pico-8 play session: hold ← + tap ❎, after a click and taps of 🅾, ❎, 🅾+❎, 🅾 in the second before t = 0

[t = 2 s] hold ← ~2s, tap ❎ ~4×
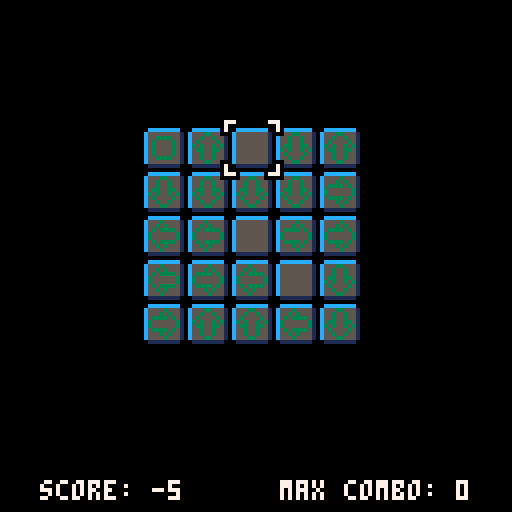
[t = 4 s] hold ← ~4s, tap ❎ ~7×
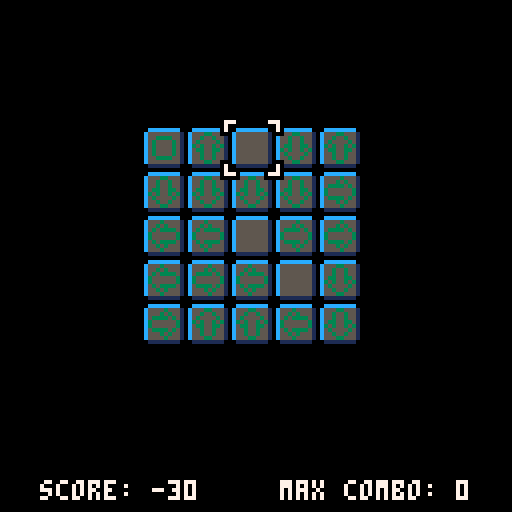
[t = 6 s] hold ← ~6s, tap ❎ ~10×
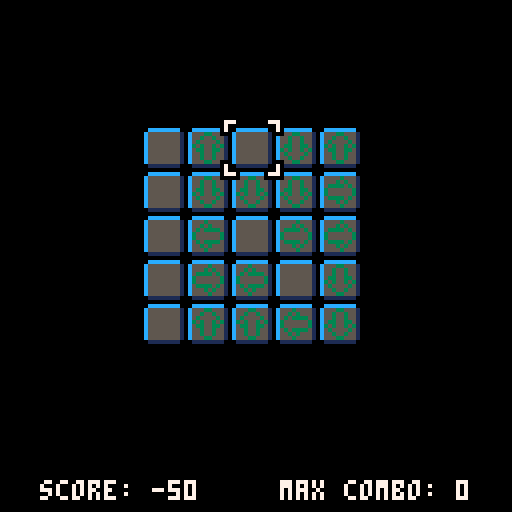
[t = 8 s] hold ← ~8s, tap ❎ ~14×
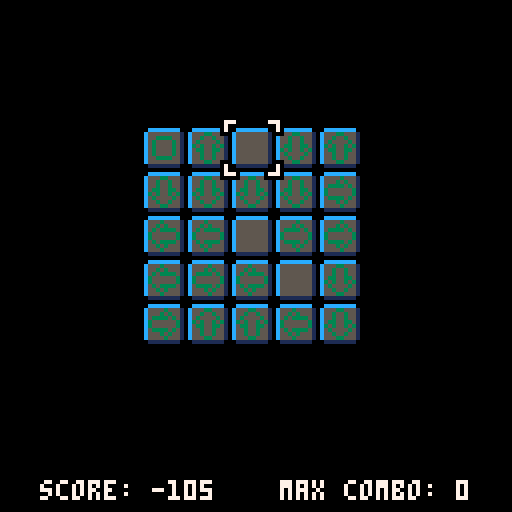

pico-8 cartridge
version 7
__lua__
-- arrows in chains
-- by diffty

grid={}
gridstate={}
gridtimer={}
gridframe={}
gridvis={}
curpos={["x"]=1,["y"]=1}
curanim=0
f=0

gridposx=0
gridposy=0

intro=false
outro=false
intbegf=0
printlvl=false
forceintgrid=-1
gridletchar=false

arrowlist={}
bonuslist={}

visstep=0
vismode=false
visnormalend=-1

isgameover=false

level=1
nbreveal=0
nbrevkey=0
nbviskey=0
score=0
combo=0
maxcombo=0

-- constants
vistimer=30
waittime=4
gridsize=10
numgrid={{0,1,0,1,1,0,0,1,0,1,1,1},
         {1,1,0,0,1,0,1,0,0,1,1,0},
         {1,0,0,0,1,0,1,0,0,0,1,0,1,0,0},
         {1,0,1,0,1,1,0,0,1}}

function _init()
 palt(11,true)
 palt(0,false)
 
 cls()
 
 --printh("init")
 initgame()
end

function initgame()
 initlvl(1)
 score=0
 
 nbrevkey=0
 nbviskey=0
end

function initlvl(nlvl)
 level=nlvl
 initvars(nlvl)
 initgrid(nlvl)
 isgameover=false
 
 intro=true
 introf=1
 intbegf=f
end

function initvars(nlvl)
 curpos={["x"]=1,["y"]=1}
 curanim=0
 f=0
 
 grid={}
 gridstate={}
 gridtimer={}
 gridframe={}
 gridvis={}

 arrowlist={}
 bonuslist={}

 visstep=0
 vismode=false
 visnormalend=-1

 nbreveal=0
 --nbrevkey=0
 --nbviskey=0

 combo=0
 maxcombo=0
 gridsize=min(10,4+nlvl)
end

function initgrid(lvl)
	for y=1,gridsize do
	 grid[y]={}
	 gridstate[y]={}
		gridtimer[y]={}
		gridvis[y]={}
		gridframe[y]={}
	 for x=1,gridsize do
			grid[y][x]=flr(rnd(10))
			gridstate[y][x]=0
			gridtimer[y][x]=-1
			gridvis[y][x]=0
			gridframe[y][x]=-1
	 end
	end
end

function _update()
 -- intro
 if intro then
  if introf<=gridsize then
   for i=0,introf-1 do
    x=introf-i
    y=i+1
    --[[if not (gridletchar and x<=3 and y<=3 and numgrid[level][y*3+x]==1) then
     if forceintgrid>=0 then
      gridvis[y][x]=forceintgrid
     else]]--
      gridvis[y][x]=1-gridvis[y][x]
     --end
    --end
   end
  else
   for i=0,((gridsize*2-1)-introf) do
    x=gridsize-i
    y=2+i+introf-gridsize-1
    --[[if not (gridletchar and x<=3 and y<=3 and numgrid[level][y*3+x]==1) then
     if forceintgrid>=0 then
      gridvis[y][x]=forceintgrid
     else]]--
      gridvis[y][x]=1-gridvis[y][x]
     --end
    --end
   end  
  end
  
  introf+=1
  if f-intbegf==(gridsize*2) then
   introf=1
   gridletchar=true
   printlvl=true
   forceintgrid=-1
  end
  if f-intbegf==(gridsize*4+30) then
   introf=1
   gridletchar=false
   printlvl=false
   forceintgrid=1
  end
  if f-intbegf==(gridsize*6+30) then
   intro=false
   initvars(level)
   initgrid(level)
   forceintgrid=-1
   isgameover=false
  end
  return
 end
 -- end intro
 
 -- user events
	if not isgameover and not intro and not outro then
 	-- cursor move
 	if btnp(0) then
 		curpos.x=1+(-1+curpos.x-1)%gridsize
 	end
 	if btnp(1) then
 		curpos.x=1+(-1+curpos.x+1)%gridsize
 	end
 	if btnp(2) then
 		curpos.y=1+(-1+curpos.y-1)%gridsize
 	end
 	if btnp(3) then
 		curpos.y=1+(-1+curpos.y+1)%gridsize
 	end
  -- hold b1+b2 to reset game
	 if btnp(4) and btnp(5) then
	  initgame()
	 else
 	 -- b1: reveal current tile
  	if btnp(4) then
  	 combo=0
  	 reveal({["x"]=curpos.x,["y"]=curpos.y})
  	 nbrevkey+=1
  	 score-=nbrevkey*5
  	end
 	 -- b2: show whole board
  	if btn(5) then
  	 if visstep==0 and not vismode then
    	visstep=1
    	vismode=true
    	nbviskey+=1
    	
    	malus=(5+flr(nbreveal/10))*nbviskey
     score-=malus
    	
    	visnormalend=f+vistimer
    end
 	 end
 	end

 	-- handling grid state events
  for y,yg in pairs(grid) do
  	for x,xg in pairs(yg) do
  		if gridtimer[y][x]>=0 then
 		 	if gridtimer[y][x]==0 then
 		  	if gridstate[y][x]==1 then
 		  		gridstate[y][x]=2
 		  		gridtimer[y][x]=waittime
 		 	 else
 		    if gridstate[y][x]==2 then
   	   	activate({["x"]=x,["y"]=y})
  		  		gridstate[y][x]=3
 	 	  		gridtimer[y][x]=waittime
  		   end
  		  end
 		 	end
 				gridtimer[y][x]-=1
 			end
 		end
 	end
	
 	-- handling arrows
 	for arr in all(arrowlist) do
 	 if arr.timer==0 then
  	 --printh("currs arrow - x: "..arr.pos.x..", y: "..arr.pos.y)
   	reveal({["x"]=arr.pos.x,["y"]=arr.pos.y})
   	if arr.dir==grid[arr.pos.y][arr.pos.x]-6 then
  	  gridstate[arr.pos.y][arr.pos.x]=3
  	 end
  	 offset={["x"]=-((-1)^((arr.dir-1)%2))*flr((arr.dir-1)/2),
  	         ["y"]=-((-1)^((arr.dir-1)%2))*(1-flr((arr.dir-1)/2))}
  	 arr.pos.x+=offset.x
  	 arr.pos.y+=offset.y
    if not posisvalid(arr.pos) then
     del(arrowlist, arr)
    else
     arr.timer=waittime
    end
  	else
   	arr.timer-=1
  	end
  end
  
 	-- handling visibility
 	-- override animation
 	if visstep>0 then
 	 for i=1,gridsize do
 	 	gridvis[i][visstep]=1-gridvis[i][visstep]
 	 end
 	 visstep+=1
 	 if visstep>gridsize then
 	  visstep=0
 	 end
 	end
 	
 	-- handling vis score malus
 	-- and vis timer end
 	if vismode then
 	 if visnormalend<f then
 	  if btn(5) then
   	 malusrate=1+flr(nbreveal/30)
   	 score-=malusrate
  	 else
  	  visstep=1
  	  vismode=false
  	 end
  	end
  end
  
 	-- bonus sprite handle
 	for i,b in pairs(bonuslist) do
   if (b.f/3)>=10 then
    del(bonuslist,b)
   else
    b.f+=1
   end
 	end		
 	
 	-- game ovah
 	if nbreveal==gridsize^2 then
 	 gameover()
 	end 
 else
  if btnp(4) or btnp(5) then
   initlvl(level+1)
  end
 end
 
	-- cursor animation	
	if f%10==0 then
	 curanim=1-curanim
	end
	
	-- frame counting
	f+=1	
end


function _draw()
	cls()
	
	gridposx=64-gridsize*11/2
	gridposy=60-gridsize*11/2

	if intro then
		drawintro()
		f+=1
		return
	end
	
	-- grid drawing
 for y,yg in pairs(grid) do
 	for x,xg in pairs(yg) do
		 if gridstate[y][x]==0 then
		  spr(33,gridposx+(x-1)*11,gridposy+(y-1)*11,2,2)
		 else
		  spr(35,gridposx+(x-1)*11,gridposy+(y-1)*11,2,2)
   end

 		if gridstate[y][x]>=1 then
 		 animoffx=0
 		 animoffy=0
 		 if gridstate[y][x]==1 then
 		  animoffy=1*(flr(f/3)%2)
 		  --drawtransline({["x"]=x,["y"]=y},(grid[x][y]-2)%4)
 		 end
 		 --[[if flr(f/4)%2==0 and gridstate[y][x]==2 then
  		 if grid[y][x]%4==0 then animoffy=-1 end
 			 if grid[y][x]%4==1 then animoffy=1 end
 			 if grid[y][x]%4==2 then animoffx=-1 end
 			 if grid[y][x]%4==3 then animoffx=1 end
			 end--]]
			 spr(2+grid[y][x],gridposx+1+(x-1)*11+animoffx,gridposy+1+(y-1)*11+animoffy)
   else
    if gridvis[y][x]==1 then
     if grid[y][x]>=8 then
      elmt_id=grid[y][x]
     else
      elmt_id=grid[y][x]%4
     end
 			 spr(18+elmt_id,gridposx+1+(x-1)*11,gridposy+1+(y-1)*11)
    end
   end
 	end
 end
 
 if not isgameover then
  -- cursor animation
  if curanim==1 then
 	 curoff=4
  else
 	 curoff=3
  end
  
  -- cursor drawing
  spr(0,gridposx+1+(curpos.x-1)*11-curoff,gridposy+1+(curpos.y-1)*11-curoff)
  spr(0,gridposx+1+(curpos.x-1)*11+curoff,gridposy+1+(curpos.y-1)*11-curoff,1,1,true)
  spr(0,gridposx+1+(curpos.x-1)*11+curoff,gridposy+1+(curpos.y-1)*11+curoff,1,1,true,true)
  spr(0,gridposx+1+(curpos.x-1)*11-curoff,gridposy+1+(curpos.y-1)*11+curoff,1,1,false,true)
  
  -- bonus drawing
  for i,b in pairs(bonuslist) do
   print("+"..b.val,
         gridposx+1+((b.pos.x-1)*11),
         gridposy+1+((b.pos.y-1)*11)+flr(b.f/3),
         7)
  end
 end
	
	-- game is over?
	if isgameover then
	 print("gameover")
	end
	
	-- score drawing
	print("score: "..score,10,120,7)	
	print("max combo: "..maxcombo,70,120,7)
end

function drawtransline(pos,direc)
 for i=0,5 do
  pset(((pos.x-1)*11+(i*direc/2)),
       (pos.y-1)*11,3)
 end
end

function drawintro()
 if printlvl then
  txtx=gridposx+gridsize*11/2-25
  txty=gridposy+gridsize*11/2-5
  print("l  e  v  e  l \n      "..level,txtx,txty,7)
 end

 for y,yg in pairs(gridvis) do
  for x,xg in pairs(gridvis[y]) do
   if gridvis[y][x]>0 then
 		 if gridstate[y][x]==0 then
 		  spr(33,gridposx+(x-1)*11,gridposy+(y-1)*11,2,2)
 		 else
 		  spr(35,gridposx+(x-1)*11,gridposy+(y-1)*11,2,2)
    end
   end
  end
 end
end

function reveal(pos)
 if posisvalid(pos)
  and gridstate[pos.y][pos.x]==0 then

 	--printh("revealing "..pos.x..", "..pos.y)

 	gridstate[pos.y][pos.x]=1
 	gridtimer[pos.y][pos.x]=waittime
  nbreveal+=1
  newscore=(5+combo)
  score+=newscore
  combo+=1

  add(bonuslist,{["pos"]=pos,["f"]=0,["val"]=newscore})

  if combo>maxcombo then
   maxcombo=combo
  end
 end
end

function activate(pos)
 if posisvalid(pos) then
  --printh("activating "..pos.x..", "..pos.y.." : "..grid[pos.y][pos.x])
  if gridstate[pos.y][pos.x]==2 then
   if grid[pos.y][pos.x]==0 then
    reveal({["x"]=pos.x,["y"]=pos.y-1})
   end
   if grid[pos.y][pos.x]==1 then
    reveal({["x"]=pos.x,["y"]=pos.y+1})
   end
   if grid[pos.y][pos.x]==2 then
    reveal({["x"]=pos.x-1,["y"]=pos.y})
   end
   if grid[pos.y][pos.x]==3 then
    reveal({["x"]=pos.x+1,["y"]=pos.y})
   end
   if grid[pos.y][pos.x]==8 then
    for i=0,8 do
     revpos={["x"]=pos.x+i%3-1,
           ["y"]=pos.y+flr(i/3)-1}
     reveal(revpos)
    end
   end
   if grid[pos.y][pos.x]==4 then
    launcharrow({["x"]=pos.x,["y"]=pos.y-1},1)
   end
   if grid[pos.y][pos.x]==5 then
    launcharrow({["x"]=pos.x,["y"]=pos.y+1},2)
   end
   if grid[pos.y][pos.x]==6 then
    launcharrow({["x"]=pos.x-1,["y"]=pos.y},3)
   end
   if grid[pos.y][pos.x]==7 then
    launcharrow({["x"]=pos.x+1,["y"]=pos.y},4)
   end
  end
 end
end

function posisvalid(pos)
 return pos.x>=1
 			and pos.x<=gridsize
 			and pos.y>=1
 			and pos.y<=gridsize
end

function launcharrow(pos,direc)
 if posisvalid(pos) then
  add(arrowlist,{["pos"]=pos,["dir"]=direc,["timer"]=waittime})
	 score+=7
 end
end

function gameover()
 isgameover=true
end
__gfx__
00000bbbbccccccbbbb00bbbbbb00bbbbbb0bbbbbbbb0bbbbbb00bbbbbb00bbbbbb0bbbbbbbb0bbbbbbbbbbbbbbbbbbb00000000000000000000000000000000
07770bbbc5555551bb0770bbbb0770bbbb070bbbbbb070bbbb0880bbbb0cc0bbbb080bbbbbb080bbbb0000bbb0b0b0bb00000000000000000000000000000000
07000bbbc5555551b077770bbb0770bbb070000bb000070bb0cccc0bbb0880bbb0c0000bb0000c0bb077770bbb0b0b0b00000000000000000000000000000000
070bbbbbc555555107077070b007700b077777700777777008088080b00cc00b08c8c8c00c8c8c80b078870bb0b0b0bb00000000000000000000000000000000
000bbbbbc5555551b007700b070770700777777007777770b00cc00b0808808008c8c8c00c8c8c80b078870bbb0b0b0b00000000000000000000000000000000
bbbbbbbbc5555551bb0770bbb077770bb070000bb000070bbb0880bbb0cccc0bb0c0000bb0000c0bb077770bb0b0b0bb00000000000000000000000000000000
bbbbbbbbc5555551bb0770bbbb0770bbbb070bbbbbb070bbbb0cc0bbbb0880bbbb080bbbbbb080bbbb0000bbbb0b0b0b00000000000000000000000000000000
bbbbbbbbb111111bbbb00bbbbbb00bbbbbb0bbbbbbbb0bbbbbb00bbbbbb00bbbbbb0bbbbbbbb0bbbbbbbbbbbbbbbbbbb00000000000000000000000000000000
00000000b999999bbbb33bbbbbb33bbbbbb3bbbbbbbb3bbbbbb00bbbbbb00bbbbbb0bbbbbbbb0bbbbbbbbbbbbbbbbbbb00000000000000000000000000000000
0000000095555554bb3bb3bbbb3bb3bbbb3b3bbbbbb3b3bbbb0cc0bbbb0880bbbb0c0bbbbbb0c0bbbb3333bbbbbbbbbb00000000000000000000000000000000
0000000095555554b3bbbb3bbb3bb3bbb3b3333bb3333b3bb088880bbb0cc0bbb080000bb000080bb3bbbb3bbbbbbbbb00000000000000000000000000000000
00000000955555543b3bb3b3b33bb33b3bbbbbb33bbbbbb30c0cc0c0b008800b0c8c8c8008c8c8c0b3bbbb3bbbbbbbbb00000000000000000000000000000000
0000000095555554b33bb33b3b3bb3b33bbbbbb33bbbbbb3b008800b0c0cc0c00c8c8c8008c8c8c0b3bbbb3bbbbbbbbb00000000000000000000000000000000
0000000095555554bb3bb3bbb3bbbb3bb3b3333bb3333b3bbb0cc0bbb088880bb080000bb000080bb3bbbb3bbbbbbbbb00000000000000000000000000000000
0000000095555554bb3bb3bbbb3bb3bbbb3b3bbbbbb3b3bbbb0880bbbb0cc0bbbb0c0bbbbbb0c0bbbb3333bbbbbbbbbb00000000000000000000000000000000
00000000b444444bbbb33bbbbbb33bbbbbb3bbbbbbbb3bbbbbb00bbbbbb00bbbbbb0bbbbbbbb0bbbbbbbbbbbbbbbbbbb00000000000000000000000000000000
00000000bccccccccbbbbbbbb99999999bbbbbbb0000000000000000000000000000000000000000000000000000000000000000000000000000000000000000
00000000c555555551bbbbbb9555555554bbbbbb0000000000000000000000000000000000000000000000000000000000000000000000000000000000000000
00000000c555555551bbbbbb9555555554bbbbbb0000000000000000000000000000000000000000000000000000000000000000000000000000000000000000
00000000c555555551bbbbbb9555555554bbbbbb0000000000000000000000000000000000000000000000000000000000000000000000000000000000000000
00000000c555555551bbbbbb9555555554bbbbbb0000000000000000000000000000000000000000000000000000000000000000000000000000000000000000
00000000c555555551bbbbbb9555555554bbbbbb0000000000000000000000000000000000000000000000000000000000000000000000000000000000000000
00000000c555555551bbbbbb9555555554bbbbbb0000000000000000000000000000000000000000000000000000000000000000000000000000000000000000
00000000c555555551bbbbbb9555555554bbbbbb0000000000000000000000000000000000000000000000000000000000000000000000000000000000000000
00000000c555555551bbbbbb9555555554bbbbbb0000000000000000000000000000000000000000000000000000000000000000000000000000000000000000
00000000b11111111bbbbbbbb44444444bbbbbbb0000000000000000000000000000000000000000000000000000000000000000000000000000000000000000
00000000bbbbbbbbbbbbbbbbbbbbbbbbbbbbbbbb0000000000000000000000000000000000000000000000000000000000000000000000000000000000000000
00000000bbbbbbbbbbbbbbbbbbbbbbbbbbbbbbbb0000000000000000000000000000000000000000000000000000000000000000000000000000000000000000
00000000bbbbbbbbbbbbbbbbbbbbbbbbbbbbbbbb0000000000000000000000000000000000000000000000000000000000000000000000000000000000000000
00000000bbbbbbbbbbbbbbbbbbbbbbbbbbbbbbbb0000000000000000000000000000000000000000000000000000000000000000000000000000000000000000
00000000bbbbbbbbbbbbbbbbbbbbbbbbbbbbbbbb0000000000000000000000000000000000000000000000000000000000000000000000000000000000000000
00000000bbbbbbbbbbbbbbbbbbbbbbbbbbbbbbbb0000000000000000000000000000000000000000000000000000000000000000000000000000000000000000
00000000000000000000000000000000000000000000000000000000000000000000000000000000000000000000000000000000000000000000000000000000
00000000000000000000000000000000000000000000000000000000000000000000000000000000000000000000000000000000000000000000000000000000
00000000000000000000000000000000000000000000000000000000000000000000000000000000000000000000000000000000000000000000000000000000
00000000000000000000000000000000000000000000000000000000000000000000000000000000000000000000000000000000000000000000000000000000
00000000000000000000000000000000000000000000000000000000000000000000000000000000000000000000000000000000000000000000000000000000
00000000000000000000000000000000000000000000000000000000000000000000000000000000000000000000000000000000000000000000000000000000
00000000000000000000000000000000000000000000000000000000000000000000000000000000000000000000000000000000000000000000000000000000
00000000000000000000000000000000000000000000000000000000000000000000000000000000000000000000000000000000000000000000000000000000
00000000000000000000000000000000000000000000000000000000000000000000000000000000000000000000000000000000000000000000000000000000
00000000000000000000000000000000000000000000000000000000000000000000000000000000000000000000000000000000000000000000000000000000
00000000000000000000000000000000000000000000000000000000000000000000000000000000000000000000000000000000000000000000000000000000
00000000000000000000000000000000000000000000000000000000000000000000000000000000000000000000000000000000000000000000000000000000
00000000000000000000000000000000000000000000000000000000000000000000000000000000000000000000000000000000000000000000000000000000
00000000000000000000000000000000000000000000000000000000000000000000000000000000000000000000000000000000000000000000000000000000
00000000000000000000000000000000000000000000000000000000000000000000000000000000000000000000000000000000000000000000000000000000
00000000000000000000000000000000000000000000000000000000000000000000000000000000000000000000000000000000000000000000000000000000
00000000000000000000000000000000000000000000000000000000000000000000000000000000000000000000000000000000000000000000000000000000
00000000000000000000000000000000000000000000000000000000000000000000000000000000000000000000000000000000000000000000000000000000
00000000000000000000000000000000000000000000000000000000000000000000000000000000000000000000000000000000000000000000000000000000
00000000000000000000000000000000000000000000000000000000000000000000000000000000000000000000000000000000000000000000000000000000
00000000000000000000000000000000000000000000000000000000000000000000000000000000000000000000000000000000000000000000000000000000
00000000000000000000000000000000000000000000000000000000000000000000000000000000000000000000000000000000000000000000000000000000
00000000000000000000000000000000000000000000000000000000000000000000000000000000000000000000000000000000000000000000000000000000
00000000000000000000000000000000000000000000000000000000000000000000000000000000000000000000000000000000000000000000000000000000
00000000000000000000000000000000000000000000000000000000000000000000000000000000000000000000000000000000000000000000000000000000
00000000000000000000000000000000000000000000000000000000000000000000000000000000000000000000000000000000000000000000000000000000
00000000000000000000000000000000000000000000000000000000000000000000000000000000000000000000000000000000000000000000000000000000
00000000000000000000000000000000000000000000000000000000000000000000000000000000000000000000000000000000000000000000000000000000
00000000000000000000000000000000000000000000000000000000000000000000000000000000000000000000000000000000000000000000000000000000
00000000000000000000000000000000000000000000000000000000000000000000000000000000000000000000000000000000000000000000000000000000
00000000000000000000000000000000000000000000000000000000000000000000000000000000000000000000000000000000000000000000000000000000
00000000000000000000000000000000000000000000000000000000000000000000000000000000000000000000000000000000000000000000000000000000
00000000000000000000000000000000000000000000000000000000000000000000000000000000000000000000000000000000000000000000000000000000
00000000000000000000000000000000000000000000000000000000000000000000000000000000000000000000000000000000000000000000000000000000
00000000000000000000000000000000000000000000000000000000000000000000000000000000000000000000000000000000000000000000000000000000
00000000000000000000000000000000000000000000000000000000000000000000000000000000000000000000000000000000000000000000000000000000
00000000000000000000000000000000000000000000000000000000000000000000000000000000000000000000000000000000000000000000000000000000
00000000000000000000000000000000000000000000000000000000000000000000000000000000000000000000000000000000000000000000000000000000
00000000000000000000000000000000000000000000000000000000000000000000000000000000000000000000000000000000000000000000000000000000
00000000000000000000000000000000000000000000000000000000000000000000000000000000000000000000000000000000000000000000000000000000
00000000000000000000000000000000000000000000000000000000000000000000000000000000000000000000000000000000000000000000000000000000
00000000000000000000000000000000000000000000000000000000000000000000000000000000000000000000000000000000000000000000000000000000
00000000000000000000000000000000000000000000000000000000000000000000000000000000000000000000000000000000000000000000000000000000
00000000000000000000000000000000000000000000000000000000000000000000000000000000000000000000000000000000000000000000000000000000
00000000000000000000000000000000000000000000000000000000000000000000000000000000000000000000000000000000000000000000000000000000
00000000000000000000000000000000000000000000000000000000000000000000000000000000000000000000000000000000000000000000000000000000
00000000000000000000000000000000000000000000000000000000000000000000000000000000000000000000000000000000000000000000000000000000
00000000000000000000000000000000000000000000000000000000000000000000000000000000000000000000000000000000000000000000000000000000
00000000000000000000000000000000000000000000000000000000000000000000000000000000000000000000000000000000000000000000000000000000
00000000000000000000000000000000000000000000000000000000000000000000000000000000000000000000000000000000000000000000000000000000
00000000000000000000000000000000000000000000000000000000000000000000000000000000000000000000000000000000000000000000000000000000
00000000000000000000000000000000000000000000000000000000000000000000000000000000000000000000000000000000000000000000000000000000
00000000000000000000000000000000000000000000000000000000000000000000000000000000000000000000000000000000000000000000000000000000
00000000000000000000000000000000000000000000000000000000000000000000000000000000000000000000000000000000000000000000000000000000
00000000000000000000000000000000000000000000000000000000000000000000000000000000000000000000000000000000000000000000000000000000
00000000000000000000000000000000000000000000000000000000000000000000000000000000000000000000000000000000000000000000000000000000
00000000000000000000000000000000000000000000000000000000000000000000000000000000000000000000000000000000000000000000000000000000
00000000000000000000000000000000000000000000000000000000000000000000000000000000000000000000000000000000000000000000000000000000
00000000000000000000000000000000000000000000000000000000000000000000000000000000000000000000000000000000000000000000000000000000
00000000000000000000000000000000000000000000000000000000000000000000000000000000000000000000000000000000000000000000000000000000
00000000000000000000000000000000000000000000000000000000000000000000000000000000000000000000000000000000000000000000000000000000
00000000000000000000000000000000000000000000000000000000000000000000000000000000000000000000000000000000000000000000000000000000
00000000000000000000000000000000000000000000000000000000000000000000000000000000000000000000000000000000000000000000000000000000
00000000000000000000000000000000000000000000000000000000000000000000000000000000000000000000000000000000000000000000000000000000
00000000000000000000000000000000000000000000000000000000000000000000000000000000000000000000000000000000000000000000000000000000
00000000000000000000000000000000000000000000000000000000000000000000000000000000000000000000000000000000000000000000000000000000
00000000000000000000000000000000000000000000000000000000000000000000000000000000000000000000000000000000000000000000000000000000
00000000000000000000000000000000000000000000000000000000000000000000000000000000000000000000000000000000000000000000000000000000
00000000000000000000000000000000000000000000000000000000000000000000000000000000000000000000000000000000000000000000000000000000
00000000000000000000000000000000000000000000000000000000000000000000000000000000000000000000000000000000000000000000000000000000
00000000000000000000000000000000000000000000000000000000000000000000000000000000000000000000000000000000000000000000000000000000
00000000000000000000000000000000000000000000000000000000000000000000000000000000000000000000000000000000000000000000000000000000
00000000000000000000000000000000000000000000000000000000000000000000000000000000000000000000000000000000000000000000000000000000
00000000000000000000000000000000000000000000000000000000000000000000000000000000000000000000000000000000000000000000000000000000
00000000000000000000000000000000000000000000000000000000000000000000000000000000000000000000000000000000000000000000000000000000
00000000000000000000000000000000000000000000000000000000000000000000000000000000000000000000000000000000000000000000000000000000
00000000000000000000000000000000000000000000000000000000000000000000000000000000000000000000000000000000000000000000000000000000
00000000000000000000000000000000000000000000000000000000000000000000000000000000000000000000000000000000000000000000000000000000
00000000000000000000000000000000000000000000000000000000000000000000000000000000000000000000000000000000000000000000000000000000
00000000000000000000000000000000000000000000000000000000000000000000000000000000000000000000000000000000000000000000000000000000
00000000000000000000000000000000000000000000000000000000000000000000000000000000000000000000000000000000000000000000000000000000
00000000000000000000000000000000000000000000000000000000000000000000000000000000000000000000000000000000000000000000000000000000
00000000000000000000000000000000000000000000000000000000000000000000000000000000000000000000000000000000000000000000000000000000
00000000000000000000000000000000000000000000000000000000000000000000000000000000000000000000000000000000000000000000000000000000
00000000000000000000000000000000000000000000000000000000000000000000000000000000000000000000000000000000000000000000000000000000
00000000000000000000000000000000000000000000000000000000000000000000000000000000000000000000000000000000000000000000000000000000
00000000000000000000000000000000000000000000000000000000000000000000000000000000000000000000000000000000000000000000000000000000
00000000000000000000000000000000000000000000000000000000000000000000000000000000000000000000000000000000000000000000000000000000
00000000000000000000000000000000000000000000000000000000000000000000000000000000000000000000000000000000000000000000000000000000
00000000000000000000000000000000000000000000000000000000000000000000000000000000000000000000000000000000000000000000000000000000
00000000000000000000000000000000000000000000000000000000000000000000000000000000000000000000000000000000000000000000000000000000
00000000000000000000000000000000000000000000000000000000000000000000000000000000000000000000000000000000000000000000000000000000
00000000000000000000000000000000000000000000000000000000000000000000000000000000000000000000000000000000000000000000000000000000
00000000000000000000000000000000000000000000000000000000000000000000000000000000000000000000000000000000000000000000000000000000
00000000000000000000000000000000000000000000000000000000000000000000000000000000000000000000000000000000000000000000000000000000
00000000000000000000000000000000000000000000000000000000000000000000000000000000000000000000000000000000000000000000000000000000
__gff__
0000000000000000000000000000000000000000000000000000000000000000000000000000000000000000000000000000000000000000000000000000000000000000000000000000000000000000000000000000000000000000000000000000000000000000000000000000000000000000000000000000000000000000
0000000000000000000000000000000000000000000000000000000000000000000000000000000000000000000000000000000000000000000000000000000000000000000000000000000000000000000000000000000000000000000000000000000000000000000000000000000000000000000000000000000000000000
__map__
ffffffffffffffffffffffffffffffff00000000000000000000000000000000000000000000000000000000000000000000000000000000000000000000000000000000000000000000000000000000000000000000000000000000000000000000000000000000000000000000000000000000000000000000000000000000
ffffffffffffffffffffffffffffffff00000000000000000000000000000000000000000000000000000000000000000000000000000000000000000000000000000000000000000000000000000000000000000000000000000000000000000000000000000000000000000000000000000000000000000000000000000000
ffffffffffffffffffffffffffffffff00000000000000000000000000000000000000000000000000000000000000000000000000000000000000000000000000000000000000000000000000000000000000000000000000000000000000000000000000000000000000000000000000000000000000000000000000000000
ffffffffffffffffffffffffffffffff00000000000000000000000000000000000000000000000000000000000000000000000000000000000000000000000000000000000000000000000000000000000000000000000000000000000000000000000000000000000000000000000000000000000000000000000000000000
ffffffffffffffffffffffffffffffff00000000000000000000000000000000000000000000000000000000000000000000000000000000000000000000000000000000000000000000000000000000000000000000000000000000000000000000000000000000000000000000000000000000000000000000000000000000
ffffffffffffffffffffffffffffffff00000000000000000000000000000000000000000000000000000000000000000000000000000000000000000000000000000000000000000000000000000000000000000000000000000000000000000000000000000000000000000000000000000000000000000000000000000000
ffffffffffffffffffffffffffffffff00000000000000000000000000000000000000000000000000000000000000000000000000000000000000000000000000000000000000000000000000000000000000000000000000000000000000000000000000000000000000000000000000000000000000000000000000000000
ffffffffffffffffffffffffffffffff00000000000000000000000000000000000000000000000000000000000000000000000000000000000000000000000000000000000000000000000000000000000000000000000000000000000000000000000000000000000000000000000000000000000000000000000000000000
ffffffffffffffffffffffffffffffff00000000000000000000000000000000000000000000000000000000000000000000000000000000000000000000000000000000000000000000000000000000000000000000000000000000000000000000000000000000000000000000000000000000000000000000000000000000
ffffffffffffffffffffffffff00000000000000000000000000000000000000000000000000000000000000000000000000000000000000000000000000000000000000000000000000000000000000000000000000000000000000000000000000000000000000000000000000000000000000000000000000000000000000
ffffffffffffffffffffffffff00000000000000000000000000000000000000000000000000000000000000000000000000000000000000000000000000000000000000000000000000000000000000000000000000000000000000000000000000000000000000000000000000000000000000000000000000000000000000
ffffffffffffffffffffffffff00000000000000000000000000000000000000000000000000000000000000000000000000000000000000000000000000000000000000000000000000000000000000000000000000000000000000000000000000000000000000000000000000000000000000000000000000000000000000
ffffffffffffffffffffffffff00000000000000000000000000000000000000000000000000000000000000000000000000000000000000000000000000000000000000000000000000000000000000000000000000000000000000000000000000000000000000000000000000000000000000000000000000000000000000
0000000000000000000000000000000000000000000000000000000000000000000000000000000000000000000000000000000000000000000000000000000000000000000000000000000000000000000000000000000000000000000000000000000000000000000000000000000000000000000000000000000000000000
0000000000000000000000000000000000000000000000000000000000000000000000000000000000000000000000000000000000000000000000000000000000000000000000000000000000000000000000000000000000000000000000000000000000000000000000000000000000000000000000000000000000000000
0000000000000000000000000000000000000000000000000000000000000000000000000000000000000000000000000000000000000000000000000000000000000000000000000000000000000000000000000000000000000000000000000000000000000000000000000000000000000000000000000000000000000000
0000000000000000000000000000000000000000000000000000000000000000000000000000000000000000000000000000000000000000000000000000000000000000000000000000000000000000000000000000000000000000000000000000000000000000000000000000000000000000000000000000000000000000
0000000000000000000000000000000000000000000000000000000000000000000000000000000000000000000000000000000000000000000000000000000000000000000000000000000000000000000000000000000000000000000000000000000000000000000000000000000000000000000000000000000000000000
0000000000000000000000000000000000000000000000000000000000000000000000000000000000000000000000000000000000000000000000000000000000000000000000000000000000000000000000000000000000000000000000000000000000000000000000000000000000000000000000000000000000000000
0000000000000000000000000000000000000000000000000000000000000000000000000000000000000000000000000000000000000000000000000000000000000000000000000000000000000000000000000000000000000000000000000000000000000000000000000000000000000000000000000000000000000000
0000000000000000000000000000000000000000000000000000000000000000000000000000000000000000000000000000000000000000000000000000000000000000000000000000000000000000000000000000000000000000000000000000000000000000000000000000000000000000000000000000000000000000
0000000000000000000000000000000000000000000000000000000000000000000000000000000000000000000000000000000000000000000000000000000000000000000000000000000000000000000000000000000000000000000000000000000000000000000000000000000000000000000000000000000000000000
0000000000000000000000000000000000000000000000000000000000000000000000000000000000000000000000000000000000000000000000000000000000000000000000000000000000000000000000000000000000000000000000000000000000000000000000000000000000000000000000000000000000000000
0000000000000000000000000000000000000000000000000000000000000000000000000000000000000000000000000000000000000000000000000000000000000000000000000000000000000000000000000000000000000000000000000000000000000000000000000000000000000000000000000000000000000000
0000000000000000000000000000000000000000000000000000000000000000000000000000000000000000000000000000000000000000000000000000000000000000000000000000000000000000000000000000000000000000000000000000000000000000000000000000000000000000000000000000000000000000
0000000000000000000000000000000000000000000000000000000000000000000000000000000000000000000000000000000000000000000000000000000000000000000000000000000000000000000000000000000000000000000000000000000000000000000000000000000000000000000000000000000000000000
0000000000000000000000000000000000000000000000000000000000000000000000000000000000000000000000000000000000000000000000000000000000000000000000000000000000000000000000000000000000000000000000000000000000000000000000000000000000000000000000000000000000000000
0000000000000000000000000000000000000000000000000000000000000000000000000000000000000000000000000000000000000000000000000000000000000000000000000000000000000000000000000000000000000000000000000000000000000000000000000000000000000000000000000000000000000000
0000000000000000000000000000000000000000000000000000000000000000000000000000000000000000000000000000000000000000000000000000000000000000000000000000000000000000000000000000000000000000000000000000000000000000000000000000000000000000000000000000000000000000
0000000000000000000000000000000000000000000000000000000000000000000000000000000000000000000000000000000000000000000000000000000000000000000000000000000000000000000000000000000000000000000000000000000000000000000000000000000000000000000000000000000000000000
0000000000000000000000000000000000000000000000000000000000000000000000000000000000000000000000000000000000000000000000000000000000000000000000000000000000000000000000000000000000000000000000000000000000000000000000000000000000000000000000000000000000000000
0000000000000000000000000000000000000000000000000000000000000000000000000000000000000000000000000000000000000000000000000000000000000000000000000000000000000000000000000000000000000000000000000000000000000000000000000000000000000000000000000000000000000000
